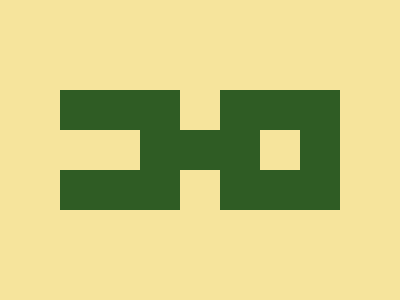

Recreate this image using only HTML and CSS.

<p><h1><style>*,p,h1{
  background:#F6E49C
}p{
  border:40px solid#2F5C24;
  height:40;
  width:40;
  margin:90+212;
  -webkit-box-reflect:left 40px
}h1{
  position:relative;
  margin:-170+52;
  height:40;
  width:40;
  box-shadow:120px 0#2F5C24
}
